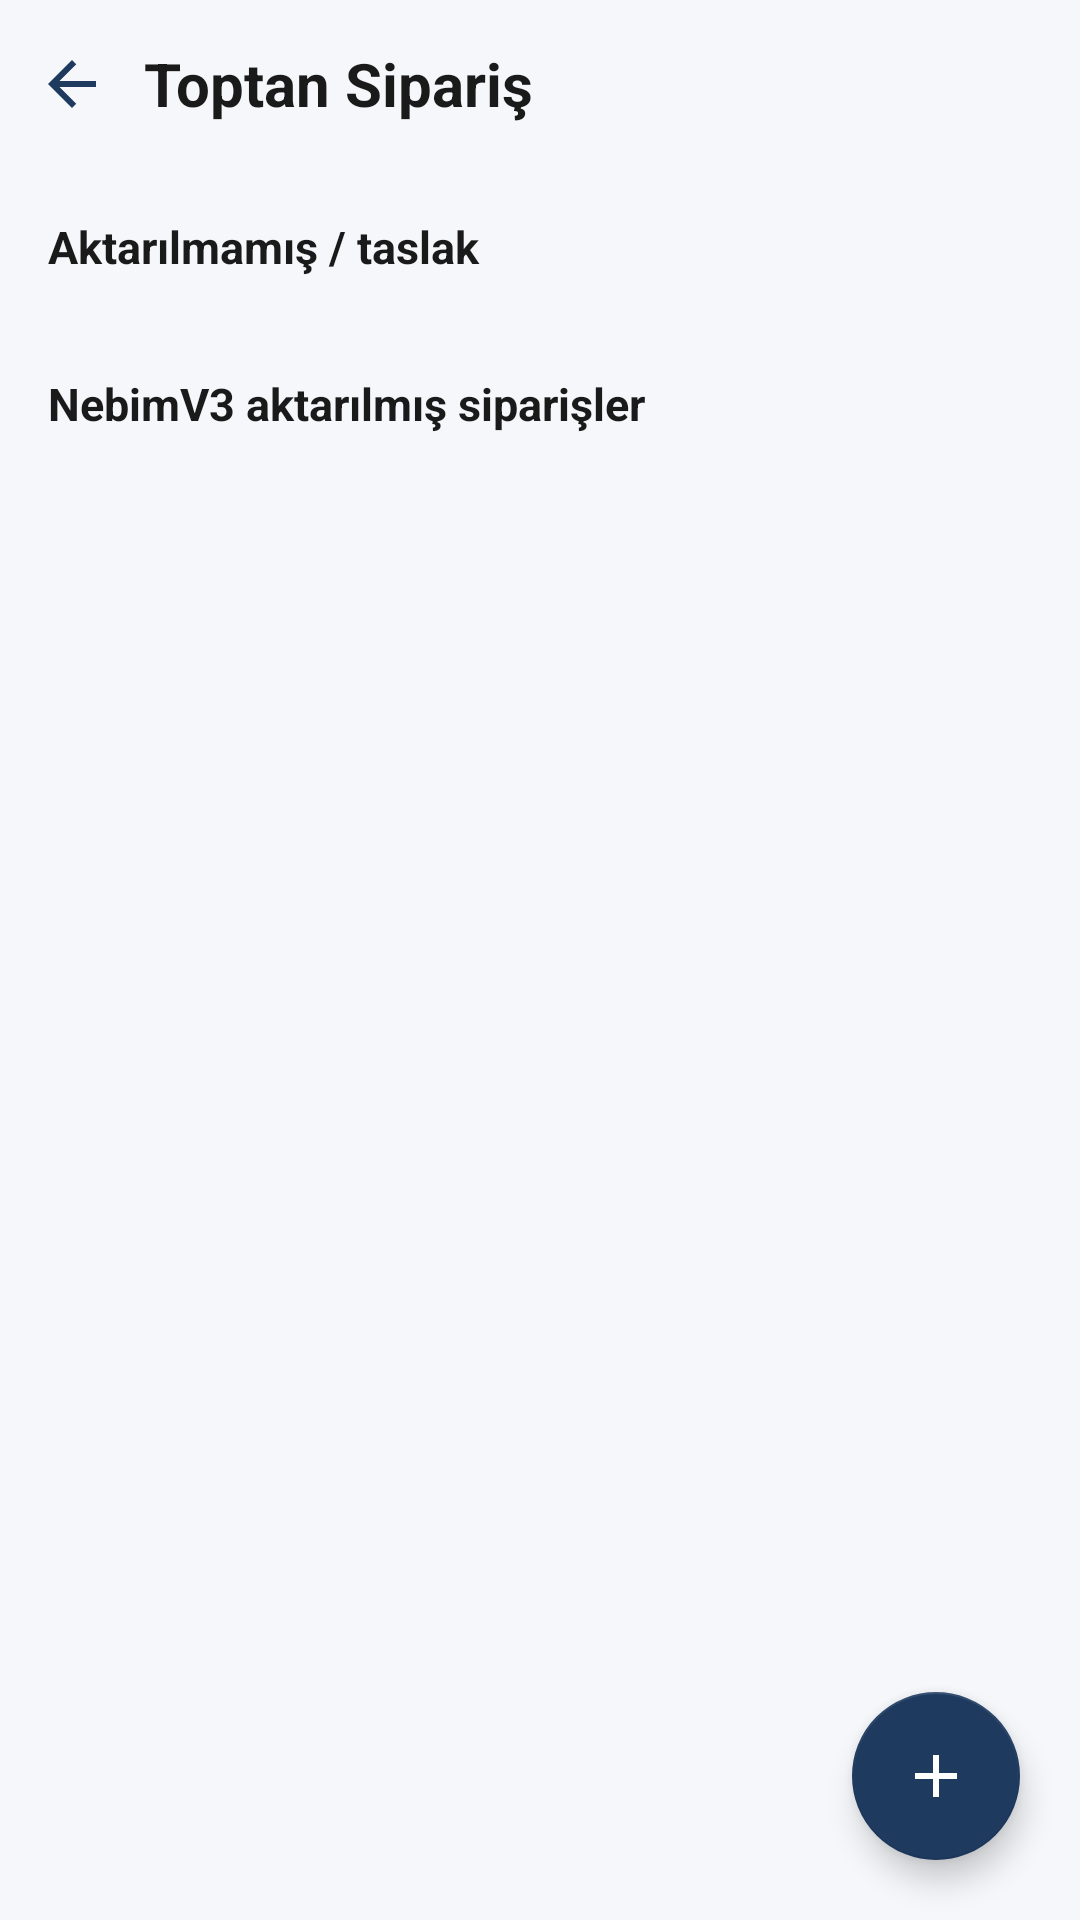

The Android layout XML behind this screen, and the referenced resources:
<!-- AndroidManifest.xml: application theme Theme.ArmineOrderModule -->
<!-- res/layout/activity_wholesale_order_list.xml -->
<?xml version="1.0" encoding="utf-8"?>
<LinearLayout xmlns:android="http://schemas.android.com/apk/res/android"
    xmlns:app="http://schemas.android.com/apk/res-auto"
    android:layout_width="match_parent"
    android:layout_height="match_parent"
    android:orientation="vertical"
    android:background="@color/login_background">

    <LinearLayout
        android:layout_width="match_parent"
        android:layout_height="56dp"
        android:gravity="center_vertical"
        android:orientation="horizontal"
        android:paddingStart="4dp"
        android:paddingEnd="16dp">

        <ImageButton
            android:id="@+id/btnBack"
            android:layout_width="40dp"
            android:layout_height="40dp"
            android:background="?attr/selectableItemBackgroundBorderless"
            android:contentDescription="@string/back_button"
            android:padding="8dp"
            android:scaleType="centerInside"
            android:src="@drawable/ic_back" />

        <TextView
            android:layout_width="0dp"
            android:layout_height="wrap_content"
            android:layout_weight="1"
            android:layout_marginStart="4dp"
            android:text="@string/wholesale_order_title"
            android:textColor="@color/login_title"
            android:textSize="20sp"
            android:textStyle="bold" />
    </LinearLayout>

    <FrameLayout
        android:layout_width="match_parent"
        android:layout_height="match_parent">

        <androidx.core.widget.NestedScrollView
            android:layout_width="match_parent"
            android:layout_height="match_parent"
            android:fillViewport="true"
            android:clipToPadding="false"
            android:paddingStart="16dp"
            android:paddingEnd="16dp"
            android:paddingBottom="88dp">

            <LinearLayout
                android:layout_width="match_parent"
                android:layout_height="wrap_content"
                android:orientation="vertical"
                android:paddingBottom="16dp">

                <TextView
                    android:id="@+id/tvPendingBanner"
                    android:layout_width="match_parent"
                    android:layout_height="wrap_content"
                    android:layout_marginTop="8dp"
                    android:background="@color/login_error"
                    android:padding="10dp"
                    android:text="@string/wholesale_order_pending_banner"
                    android:textColor="@color/white"
                    android:textSize="13sp"
                    android:visibility="gone" />

                <TextView
                    android:id="@+id/tvTransferError"
                    android:layout_width="match_parent"
                    android:layout_height="wrap_content"
                    android:layout_marginTop="8dp"
                    android:background="@color/login_error"
                    android:padding="10dp"
                    android:textColor="@color/white"
                    android:textSize="13sp"
                    android:visibility="gone" />

                <TextView
                    android:id="@+id/tvSectionPending"
                    android:layout_width="match_parent"
                    android:layout_height="wrap_content"
                    android:layout_marginTop="16dp"
                    android:text="@string/wholesale_order_section_pending"
                    android:textColor="@color/login_title"
                    android:textSize="15sp"
                    android:textStyle="bold" />

                <TextView
                    android:id="@+id/tvEmptyPendingHint"
                    android:layout_width="match_parent"
                    android:layout_height="wrap_content"
                    android:layout_marginTop="12dp"
                    android:gravity="center"
                    android:text="@string/wholesale_order_empty_hint"
                    android:textColor="@color/login_subtitle"
                    android:textSize="14sp"
                    android:visibility="gone" />

                <androidx.recyclerview.widget.RecyclerView
                    android:id="@+id/rvPendingOrders"
                    android:layout_width="match_parent"
                    android:layout_height="wrap_content"
                    android:layout_marginTop="8dp"
                    android:nestedScrollingEnabled="false"
                    android:overScrollMode="never" />

                <TextView
                    android:id="@+id/tvSectionSent"
                    android:layout_width="match_parent"
                    android:layout_height="wrap_content"
                    android:layout_marginTop="24dp"
                    android:text="@string/wholesale_order_section_sent"
                    android:textColor="@color/login_title"
                    android:textSize="15sp"
                    android:textStyle="bold" />

                <TextView
                    android:id="@+id/tvEmptySentHint"
                    android:layout_width="match_parent"
                    android:layout_height="wrap_content"
                    android:layout_marginTop="12dp"
                    android:gravity="center"
                    android:text="@string/wholesale_order_empty_sent_hint"
                    android:textColor="@color/login_subtitle"
                    android:textSize="14sp"
                    android:visibility="gone" />

                <androidx.recyclerview.widget.RecyclerView
                    android:id="@+id/rvSentOrders"
                    android:layout_width="match_parent"
                    android:layout_height="wrap_content"
                    android:layout_marginTop="8dp"
                    android:nestedScrollingEnabled="false"
                    android:overScrollMode="never" />
            </LinearLayout>
        </androidx.core.widget.NestedScrollView>

        <com.google.android.material.floatingactionbutton.FloatingActionButton
            android:id="@+id/fabNewOrder"
            android:layout_width="wrap_content"
            android:layout_height="wrap_content"
            android:layout_gravity="bottom|end"
            android:layout_margin="20dp"
            android:contentDescription="@string/wholesale_order_new"
            android:src="@drawable/ic_add"
            app:backgroundTint="@color/login_primary"
            app:tint="@color/white" />

    </FrameLayout>

</LinearLayout>
<!-- resources referenced by this layout -->
<resources>
  <color name="login_background">#FFF5F7FA</color>
  <color name="login_error">#FFB00020</color>
  <color name="login_primary">#FF1E3A5F</color>
  <color name="login_subtitle">#FF6B7280</color>
  <color name="login_title">#FF1A1A1A</color>
  <color name="white">#FFFFFFFF</color>
  <!-- drawable ic_add (drawable) -->
  <?xml version="1.0" encoding="utf-8"?>
  <vector xmlns:android="http://schemas.android.com/apk/res/android"
      android:width="24dp"
      android:height="24dp"
      android:viewportWidth="24"
      android:viewportHeight="24"
      android:tint="#FFFFFFFF">
      <path
          android:fillColor="#FF000000"
          android:pathData="M19,13h-6v6h-2v-6H5v-2h6V5h2v6h6v2z" />
  </vector>
  <!-- drawable ic_back (drawable) -->
  <?xml version="1.0" encoding="utf-8"?>
  <vector xmlns:android="http://schemas.android.com/apk/res/android"
      android:width="24dp"
      android:height="24dp"
      android:viewportWidth="24"
      android:viewportHeight="24">
      <path
          android:fillColor="#FF1E3A5F"
          android:pathData="M20,11H7.83l5.59,-5.59L12,4l-8,8 8,8 1.41,-1.41L7.83,13H20v-2z" />
  </vector>
  <string name="back_button">Geri</string>
  <string name="wholesale_order_empty_hint">Henüz sipariş yok. Yeni sipariş oluşturmak için + butonuna basın.</string>
  <string name="wholesale_order_empty_sent_hint">NebimV3\'e aktarılmış sipariş yok.</string>
  <string name="wholesale_order_new">Yeni Sipariş</string>
  <string name="wholesale_order_pending_banner">Aktarılmamış fişiniz bulunmaktadır</string>
  <string name="wholesale_order_section_pending">Aktarılmamış / taslak</string>
  <string name="wholesale_order_section_sent">NebimV3 aktarılmış siparişler</string>
  <string name="wholesale_order_title">Toptan Sipariş</string>
  <style name="Theme.ArmineOrderModule" parent="Theme.MaterialComponents.Light.NoActionBar">
          <item name="colorPrimary">@color/login_primary</item>
          <item name="colorPrimaryVariant">@color/login_primary</item>
          <item name="colorOnPrimary">@color/white</item>
          <item name="colorSecondary">@color/menu_icon_bg_customers</item>
          <item name="colorSecondaryVariant">@color/menu_icon_bg_customers</item>
          <item name="colorOnSecondary">@color/white</item>
          <item name="android:statusBarColor">@color/login_background</item>
          <item name="android:navigationBarColor">@color/login_background</item>
          <item name="android:windowLightStatusBar">true</item>
          <item name="android:windowLightNavigationBar" tools:targetApi="27">true</item>
          <item name="android:windowBackground">@color/login_background</item>
          <item name="materialButtonStyle">@style/Widget.Armine.PrimaryButton</item>
          <item name="textInputStyle">@style/Widget.Armine.TextInput</item>
      </style>
  <color name="menu_icon_bg_customers">#FF2F6F8F</color>
  <style name="Widget.Armine.PrimaryButton" parent="Widget.MaterialComponents.Button">
          <item name="android:insetTop">0dp</item>
          <item name="android:insetBottom">0dp</item>
          <item name="android:textAllCaps">false</item>
          <item name="android:textSize">16sp</item>
          <item name="android:letterSpacing">0.01</item>
          <item name="android:textColor">@color/white</item>
          <item name="android:minHeight">52dp</item>
          <item name="backgroundTint">@color/login_primary</item>
          <item name="cornerRadius">12dp</item>
      </style>
  <style name="Widget.Armine.TextInput" parent="Widget.MaterialComponents.TextInputLayout.OutlinedBox">
          <item name="boxCornerRadiusTopStart">12dp</item>
          <item name="boxCornerRadiusTopEnd">12dp</item>
          <item name="boxCornerRadiusBottomStart">12dp</item>
          <item name="boxCornerRadiusBottomEnd">12dp</item>
          <item name="boxStrokeColor">@color/login_primary</item>
          <item name="hintTextColor">@color/login_primary</item>
      </style>
</resources>
